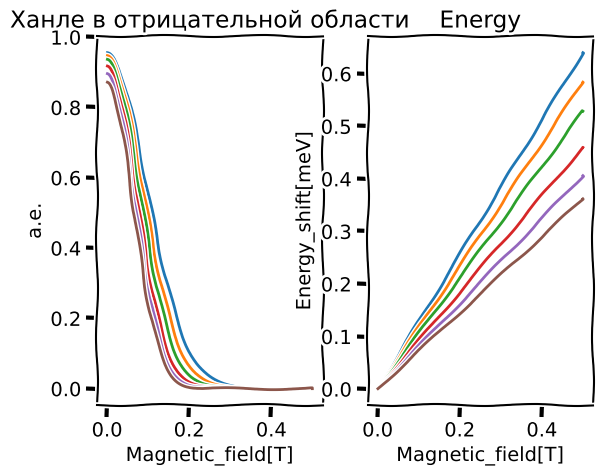
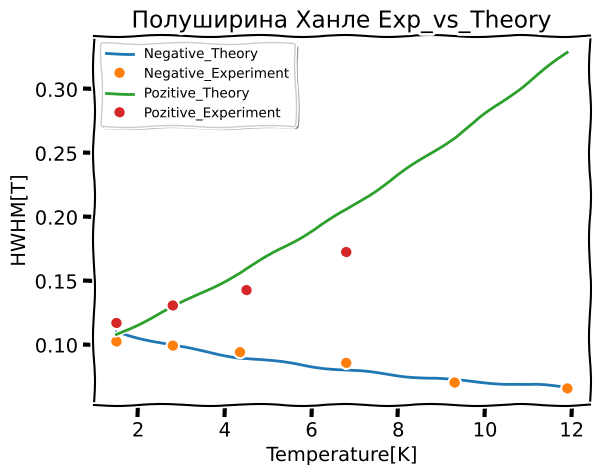
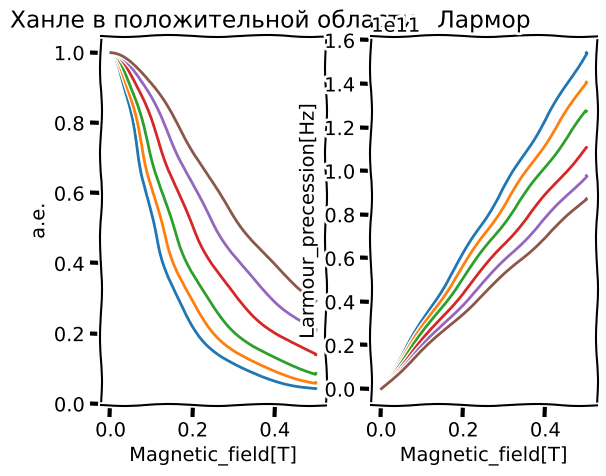

Source code (Python) for these figures, in order:
import numpy as np
import matplotlib.pyplot as plt
from numpy import linalg as LA
import scipy.optimize

h = 6.6e-16 #eV/c
k = 8.6e-5 #eV/K
mu = 5.8e-5 #eV/T
T_eff = 12
x = 0.02

def Brill(x, T):
    const = (5.0 * 58.0) / (86.0 * (T))
    return 1.2/np.tanh(1.2*const*x)-0.2/np.tanh(0.2*const*x)
#T = np.linspace(1.5,15,5)


B_line = np.linspace(0.0,0.5, 500)
B_neg = [0.1025,0.0993,0.0942, 0.0858, 0.0704, 0.0658] # поля из эксперимента ханле отриц поляризация
T = [1.5, 2.8, 4.35, 6.8, 9.3, 11.9]
B_poz = [0.117, 0.1307, 0.1427, 0.1725 ]
T_poz = [1.5, 2.8, 4.5, 6.8]
T_podgon = [3.5e-11,
4.25e-11,
4.8e-11,
5.8e-11,
7.9e-11,
9.2e-11]
Sum_Ez = np.zeros((len(B_line),6))
Sum_Ez_neg = np.zeros((len(B_line),6))
Sum_Ez_h = np.zeros((len(B_line),6))
Nu_l = np.zeros((len(B_line),6))
Nu_l_neg = np.zeros((len(B_line),6))
Nu_0 = np.zeros((len(B_line),6))
Ro_1 = np.zeros((len(B_line),6))
Ro_neg = np.zeros((len(B_line),6))
Ro_neg_norm = np.zeros((len(B_line),6))
e = np.zeros((len(B_line),6))
Ts = np.zeros((len(B_line),6))
Omega_T = np.zeros((len(B_line),6))
Omega_T_neg = np.zeros((len(B_line),6))
g = np.zeros(len(B_line))
HWHM_poz = np.zeros(6)
HWHM_neg = np.zeros(6)
HWHM_neg_norm = np.zeros(6)
Nu_poz_teor = np.zeros(6)
Nu_neg_teor = np.zeros(6)
T_form = np.zeros(6)
Tau_s_poz = np.zeros(len(B_neg))
Tau_s_poz_exp = np.zeros(len(B_poz))
Tau_s_neg_exp = np.zeros(len(B_neg))
for i in range(len(T)):
    print(T[i], k*T[i])
    for j in range(len(B_line)):
        Sum_Ez[j][i] = 1000*(0.22 * x * 5 / 2 * Brill(B_line[j], (T[i]+T_eff))/1)
        Sum_Ez_h[j][i] = 1000 * (0.88 * x * 5 / 2 * Brill(B_line[j], (T[i] + T_eff)) / 1)
        Nu_l[j][i] = Sum_Ez[j][i]/(2*np.pi*h)/1000
        Ts[j][i] = 4e-10*4e-10/(0.9*(T[i]+T_eff))/(4e-10+4e-10/(0.9*(T[i]+T_eff)))#np.exp(-1*Sum_Ez[j][i]/(1000*k*(T[i]+T_eff)))*1e-11
        # Ts[j][i] = 4e-10*30e-12/(4e-10+30e-12)
        Omega_T[j][i] = Sum_Ez[j][i]/(1000*h*2*np.pi)*Ts[j][i]
        Ro_1[j][i] = 1/(1 + np.square(Omega_T[j][i]))

        if abs(Ro_1[j][i] - 0.5) <= 0.01:
            HWHM_poz[i] = B_line[j]




    #Ro_neg[:][i] = Ro_neg[:][i] / max(Ro_neg[:][i])

    Nu_poz_teor[i] = (0.22 * x * 5 / 2 * Brill(HWHM_poz[i], (T[i] + T_eff)) / 1) / (2 * np.pi * h)
print("Полуширина в позитивном",HWHM_poz )

'''Для перевода в частоты полуширины экспериментально ханле '''
dE_e_poz=[]
Nu_poz_ex=[]
for i in range(len(T_poz)):
    dE_e_poz.append(0.22 * x * 5 / 2 * Brill(B_poz[i],(T_poz[i] + T_eff))/1)
    Nu_poz_ex.append(dE_e_poz[i] / (2 * np.pi * h))
    Tau_s_poz_exp[i] = 1/Nu_poz_ex[i]
dE_e_neg=[]
Nu_neg_ex=[]
for i in range(len(T)):
    dE_e_neg.append(0.22 * x * 5 / 2 * Brill(B_neg[i],(T[i] + T_eff))/1)
    Nu_neg_ex.append(dE_e_neg[i] / (2 * np.pi * h))
    Tau_s_neg_exp[i] = 1/Nu_neg_ex[i]
print('Позитивный эксперимент Tau_s',Tau_s_poz_exp)
print("ОТрицательный Эксперимент Tau_s",Tau_s_neg_exp)

'''Заполняем поляризация для отрицательной области'''
for i in range(len(T)):
    Tau_s_poz[i] = 1 / Nu_poz_teor[i]
    T_form[i] = (T[i]+T_eff)*1e-13
    for j in range(len(B_line)):
        Sum_Ez_neg[j][i] = 1000 * (0.22 * x * 5 / 2 * Brill(B_line[j], (T[i] + T_eff)) / 1)
        Nu_l_neg[j][i] = (Sum_Ez[j][i]) / (2 * np.pi * h) / 1000
        Omega_T_neg[j][i] = (Sum_Ez[j][i]) / (1000 * h * 2*np.pi)
        # Ro_neg[j][i] = (1 - np.square(Omega_T[j][i]))/ np.square(1 + np.square(Omega_T[j][i]))
        Ro_neg[j][i] = np.exp(- T_form[i]/Tau_s_poz[i]) * np.cos(Omega_T_neg[j][i] * T_form[i] )*np.exp(- np.square(Omega_T_neg[j][i])*np.square((25.36+5.52*T[i])*1e-12)/2)
        if abs(Ro_neg[j][i] - 0.5) <= 0.01:
            HWHM_neg[i] = B_line[j]
    Nu_neg_teor[i] = (0.22 * x * 5 / 2 * Brill(HWHM_neg[i], (T[i] + T_eff)) / 1) / (2 * np.pi * h)

print("Полуширина в негативном", HWHM_neg)
print("Позитивный режим", Tau_s_poz)

np.savetxt("Computing_Poz_Hanle", np.column_stack((B_line,Ro_1)), fmt='%10f4')
np.savetxt("Computing_NEg_Hanle", np.column_stack((B_line,Ro_neg)), fmt='%10f4')
# for i in range(len(T)):
#     for j in range(len(B_line)):
#         Ro_neg_norm[j][i] = Ro_neg[j][i]/max(Ro_neg[:][i])
#         if abs(Ro_neg_norm[j][i] - 0.5) <= 0.01:
#             HWHM_neg_norm[i] = B_line[j]

with plt.xkcd():
    '''Ханле Для положительной области'''
    plt.figure(4)
    plt.subplot(1, 2, 1)
    plt.title('Ханле в положительной области')
    plt.plot(B_line, Ro_1)
    plt.ylabel('a.e.')
    plt.xlabel('Magnetic_field[T]')
    plt.subplot(1, 2, 2)
    plt.title('Лармор')
    plt.plot(B_line, Nu_l)
    plt.ylabel('Larmour_precession[Hz]')
    plt.xlabel('Magnetic_field[T]')
    '''Ханле Для отрицателной области '''
    plt.figure(1)
    plt.subplot(1, 2, 1)
    plt.title('Ханле в отрицательной области')
    plt.plot(B_line, Ro_neg)
    plt.ylabel('a.e.')
    plt.xlabel('Magnetic_field[T]')
    plt.subplot(1, 2, 2)
    plt.title('Energy')
    plt.plot(B_line, Sum_Ez )
    plt.ylabel('Energy_shift[meV]')
    plt.xlabel('Magnetic_field[T]')
    '''Для всех полуширина'''
    plt.figure(2)
    # plt.subplot(1, 2, 1)
    # plt.title('Лармор')
    # plt.plot(T, Nu_neg_teor)
    # plt.plot(T, Nu_neg_ex, 'o')
    # plt.plot(T, Nu_poz_teor)
    # plt.plot(T_poz, Nu_poz_ex, 'o')
    # plt.ylim(1.1e10, 1.8e10)
    # plt.ylabel('Larmour_precession[Hz]')
    # plt.xlabel('Temperature[K]')
    # plt.subplot(1, 2, 2)
    plt.title('Полуширина Ханле Exp_vs_Theory')
    plt.plot(T, HWHM_neg,label='Negative_Theory')
    plt.plot(T, B_neg, 'o', label= 'Negative_Experiment')
    plt.plot(T, HWHM_poz,label='Pozitive_Theory')
    plt.plot(T_poz, B_poz, 'o',label='Pozitive_Experiment')
    plt.legend(loc='upper left', shadow=True, fontsize='x-small')
    plt.ylabel('HWHM[T]')
    plt.xlabel('Temperature[K]')

    '''Tau_s от температуры'''
#     plt.figure(3)
#     plt.subplot(1,2,1)
#     plt.title('Tau_s от температуры')
#     # plt.plot(T, HWHM_neg, label='Negative_Theory')
#     plt.plot(T_poz, Tau_s_poz_exp, 'o', label='Pozitive_Experiment')
#     # plt.plot(T, Tau_s_poz, '-', label='Pozitive_Theory')
#     plt.legend(loc='upper left', shadow=True, fontsize='x-small')
#     plt.ylabel('Tau_s[s]')
#     plt.xlabel('Temperature[K]')
#     plt.subplot(1, 2, 2)
#     plt.title('Частоты от температуры')
#     # plt.plot(T, Nu_neg_teor, label='Negative_Theory')
#     plt.plot(T_poz, Nu_poz_ex, 'o', label='Pozitive_Experiment')
#     plt.plot(T, Nu_poz_teor ,'-', label='Negative_Theory')
#     plt.legend(loc='upper left', shadow=True, fontsize='x-small')
#     plt.ylim(1.4e10, 2e10)
#     plt.ylabel('Frequansy[Hz]')
#     plt.xlabel('Temperature[K]')
#
plt.show()

